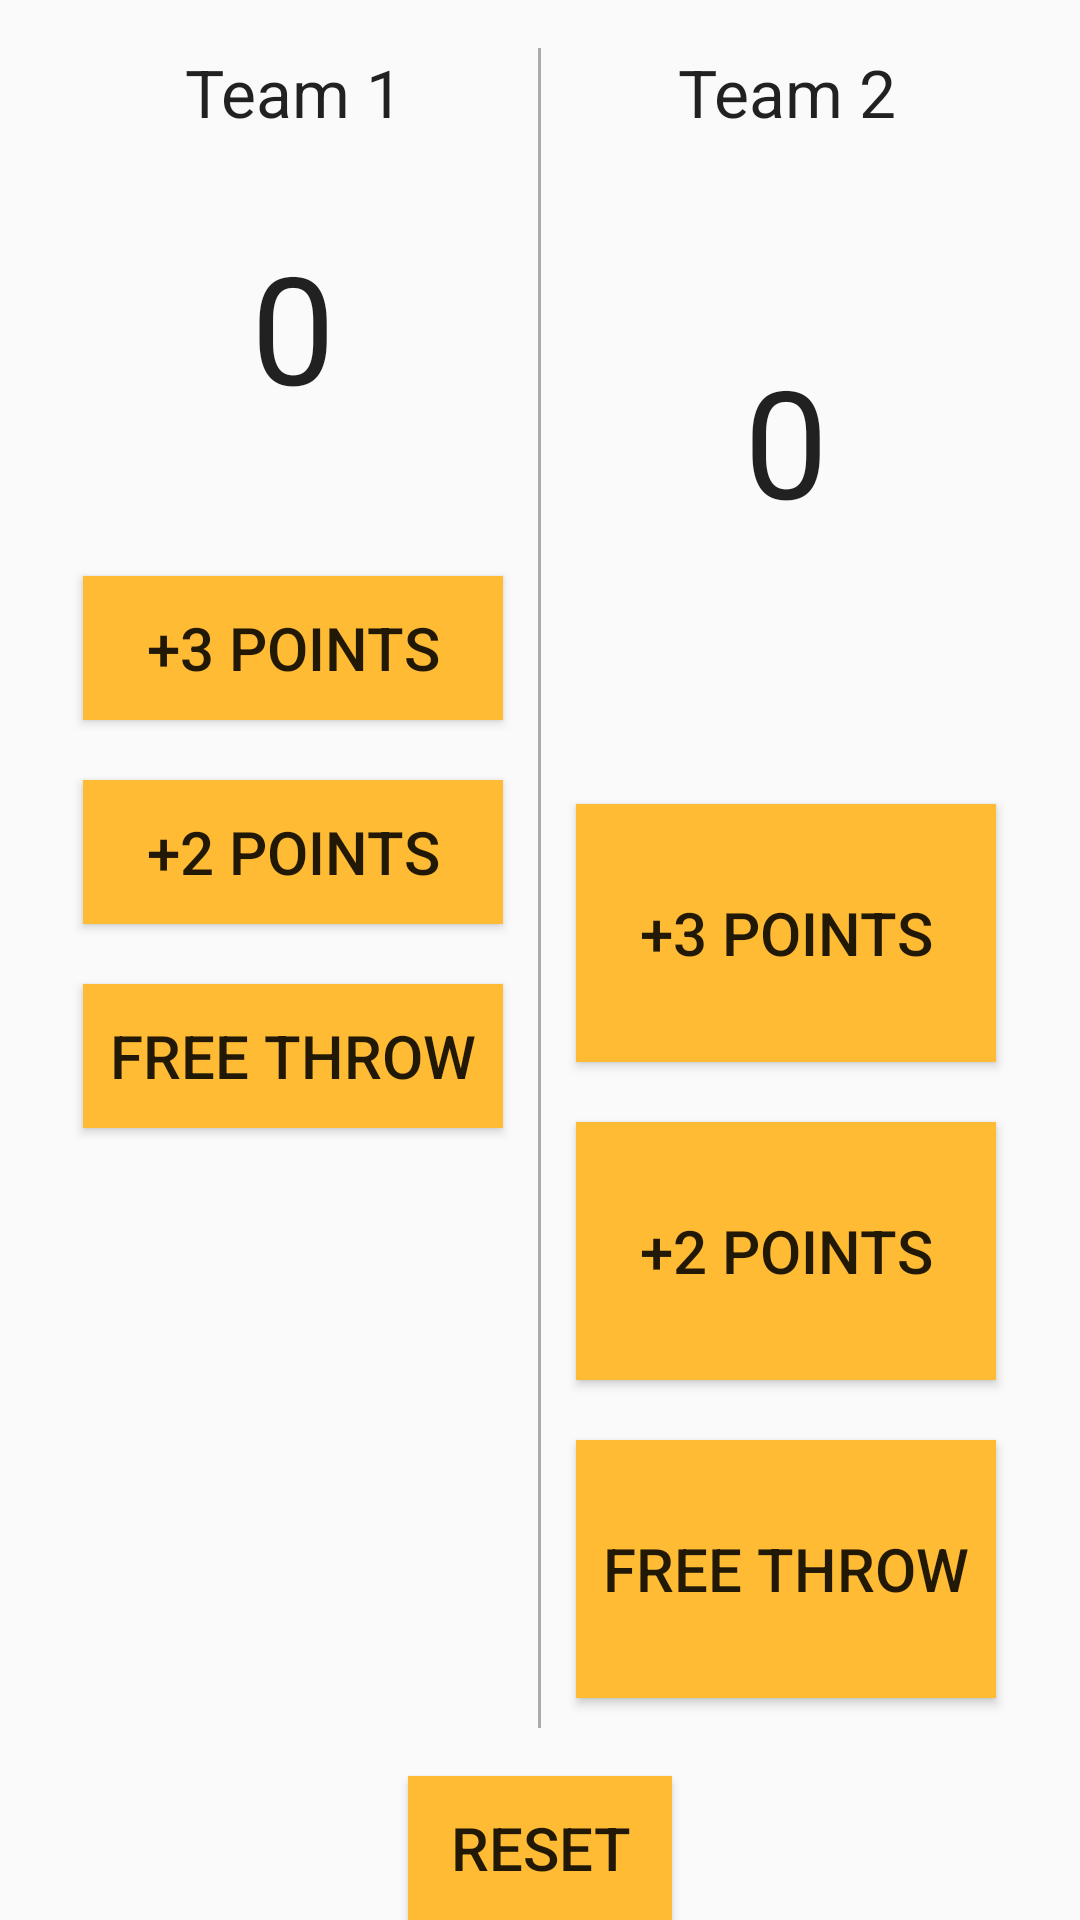

This screen was rendered from an Android layout file. Write that file and the resources it references.
<!-- AndroidManifest.xml: application theme AppTheme -->
<!-- res/layout/activity_court.xml -->
<?xml version="1.0" encoding="utf-8"?>
<LinearLayout xmlns:android="http://schemas.android.com/apk/res/android"
    android:orientation="vertical" android:layout_width="match_parent"
    android:layout_height="wrap_content">

    <LinearLayout
        android:orientation="horizontal"
        android:layout_width="match_parent"
        android:layout_height="wrap_content"
        android:layout_margin="16dp"
        android:layout_weight="1">

        <LinearLayout
            android:orientation="vertical"
            android:layout_width="0dp"
            android:layout_height="wrap_content"
            android:layout_weight="1">

            <TextView
                android:layout_width="wrap_content"
                android:layout_height="wrap_content"
                android:textAppearance="?android:attr/textAppearanceLarge"
                android:text="Team 1"
                android:id="@+id/textView2"
                android:layout_gravity="center_horizontal"
                android:textAlignment="center" />

            <TextView
                android:layout_width="wrap_content"
                android:layout_height="wrap_content"
                android:textAppearance="?android:attr/textAppearanceLarge"
                android:text="0"
                android:id="@+id/Team1Score"
                android:layout_gravity="center_horizontal"
                android:textAlignment="center"
                android:textSize="50sp"
                android:textIsSelectable="true"
                android:layout_marginTop="30dp" />

            <Button
                android:layout_width="140dp"
                android:layout_height="wrap_content"
                android:text="+3 Points"
                android:id="@+id/Team1_3"
                android:layout_gravity="center_horizontal"
                android:layout_marginTop="50dp"
                android:layout_marginBottom="10dp"
                android:textSize="20sp"
                android:background="@android:color/holo_orange_light"
                android:padding="5dp"
                android:onClick="score3PtsTeam1" />

            <Button
                android:layout_width="140dp"
                android:layout_height="wrap_content"
                android:text="+2 Points"
                android:id="@+id/Team1_2"
                android:layout_gravity="center_horizontal"
                android:layout_marginTop="10dp"
                android:layout_marginBottom="10dp"
                android:textSize="20sp"
                android:background="@android:color/holo_orange_light"
                android:padding="5dp"
                android:onClick="Team1_2points" />

            <Button
                android:layout_width="140dp"
                android:layout_height="wrap_content"
                android:text="FREE THROW"
                android:id="@+id/Team1_1"
                android:layout_gravity="center_horizontal"
                android:layout_marginTop="10dp"
                android:layout_marginBottom="10dp"
                android:textSize="20sp"
                android:background="@android:color/holo_orange_light"
                android:onClick="Team1_1points" />

        </LinearLayout>

        <View
            android:layout_width="1dp"
            android:layout_height="match_parent"
            android:background="@android:color/darker_gray"/>

        <LinearLayout
            android:orientation="vertical"
            android:layout_width="0dp"
            android:layout_height="match_parent"
            android:layout_weight="1">

            <TextView
                android:layout_width="wrap_content"
                android:layout_height="wrap_content"
                android:textAppearance="?android:attr/textAppearanceLarge"
                android:text="Team 2"
                android:id="@+id/textView4"
                android:layout_weight="1"
                android:textAlignment="center"
                android:layout_gravity="center_horizontal" />

            <TextView
                android:layout_width="wrap_content"
                android:layout_height="wrap_content"
                android:textAppearance="?android:attr/textAppearanceLarge"
                android:text="0"
                android:id="@+id/Team2Score"
                android:textAlignment="center"
                android:textSize="50sp"
                android:textIsSelectable="true"
                android:layout_marginTop="30dp"
                android:layout_weight="1"
                android:layout_gravity="center_horizontal" />

            <Button
                android:layout_width="140dp"
                android:layout_height="wrap_content"
                android:text="+3 Points"
                android:id="@+id/Team2_3"
                android:layout_marginTop="50dp"
                android:layout_marginBottom="10dp"
                android:textSize="20sp"
                android:background="@android:color/holo_orange_light"
                android:padding="5dp"
                android:layout_weight="1"
                android:layout_gravity="center_horizontal"
                android:onClick="Team2_3points" />

            <Button
                android:layout_width="140dp"
                android:layout_height="wrap_content"
                android:text="+2 Points"
                android:id="@+id/Team2_2"
                android:layout_marginTop="10dp"
                android:layout_marginBottom="10dp"
                android:textSize="20sp"
                android:background="@android:color/holo_orange_light"
                android:padding="5dp"
                android:layout_weight="1"
                android:layout_gravity="center_horizontal"
                android:onClick="Team2_2points" />

            <Button
                android:layout_width="140dp"
                android:layout_height="wrap_content"
                android:text="FREE THROW"
                android:id="@+id/Team2_1"
                android:layout_marginTop="10dp"
                android:layout_marginBottom="10dp"
                android:textSize="20sp"
                android:background="@android:color/holo_orange_light"
                android:layout_weight="1"
                android:layout_gravity="center_horizontal"
                android:onClick="Team2_1points" />

        </LinearLayout>

    </LinearLayout>

    <Button
        android:layout_width="wrap_content"
        android:layout_height="wrap_content"
        android:text="Reset"
        android:id="@+id/resetButton"
        android:layout_gravity="center_horizontal"
        android:textSize="20sp"
        android:background="@android:color/holo_orange_light"
        android:layout_weight="0"
        android:onClick="resetScores" />

</LinearLayout>
<!-- resources referenced by this layout -->
<resources>
  <style name="AppTheme" parent="Theme.AppCompat.Light.DarkActionBar">
          
          <item name="colorPrimary">@color/colorPrimary</item>
          <item name="colorPrimaryDark">@color/colorPrimaryDark</item>
          <item name="colorAccent">@color/colorAccent</item>
      </style>
  <color name="colorPrimary">#21ce52</color>
  <color name="colorPrimaryDark">#086115</color>
  <color name="colorAccent">#df91ac</color>
</resources>
